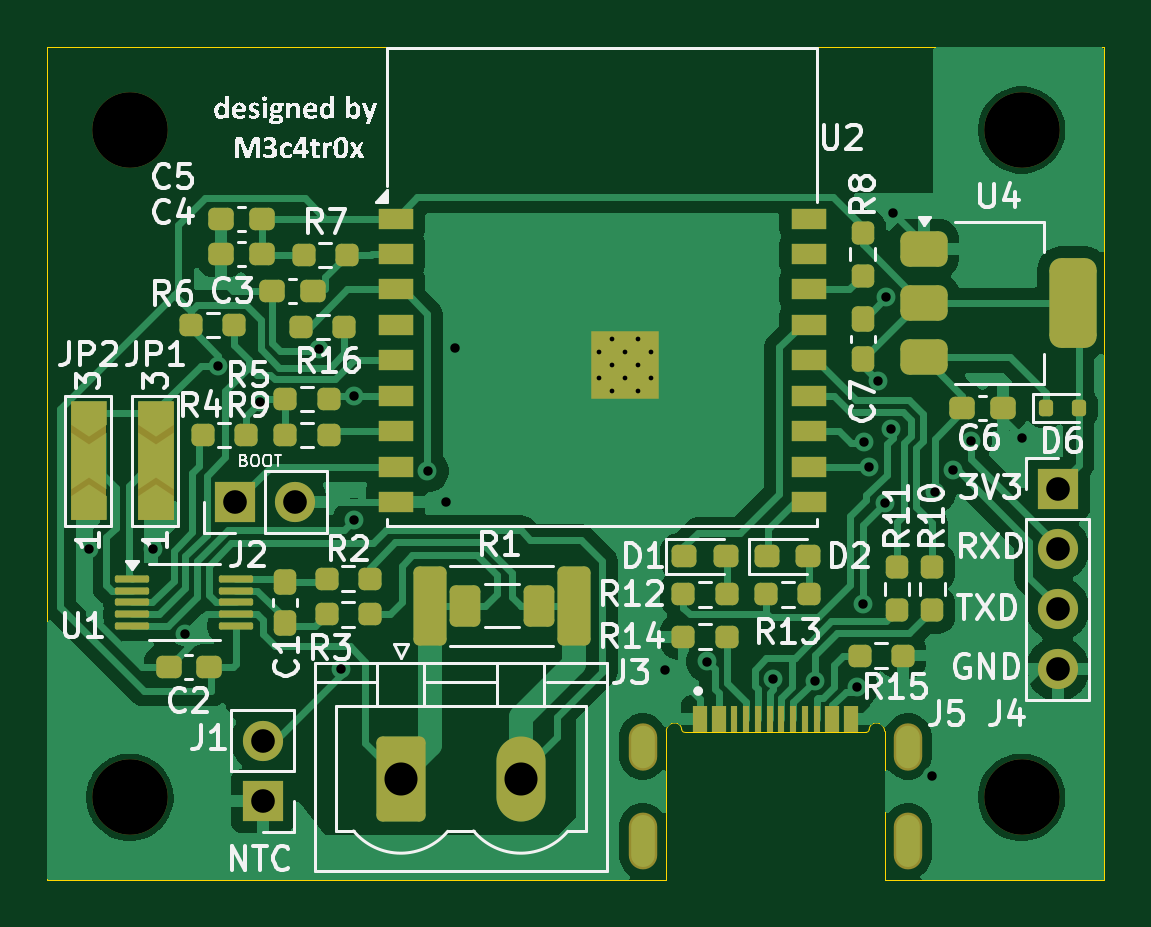
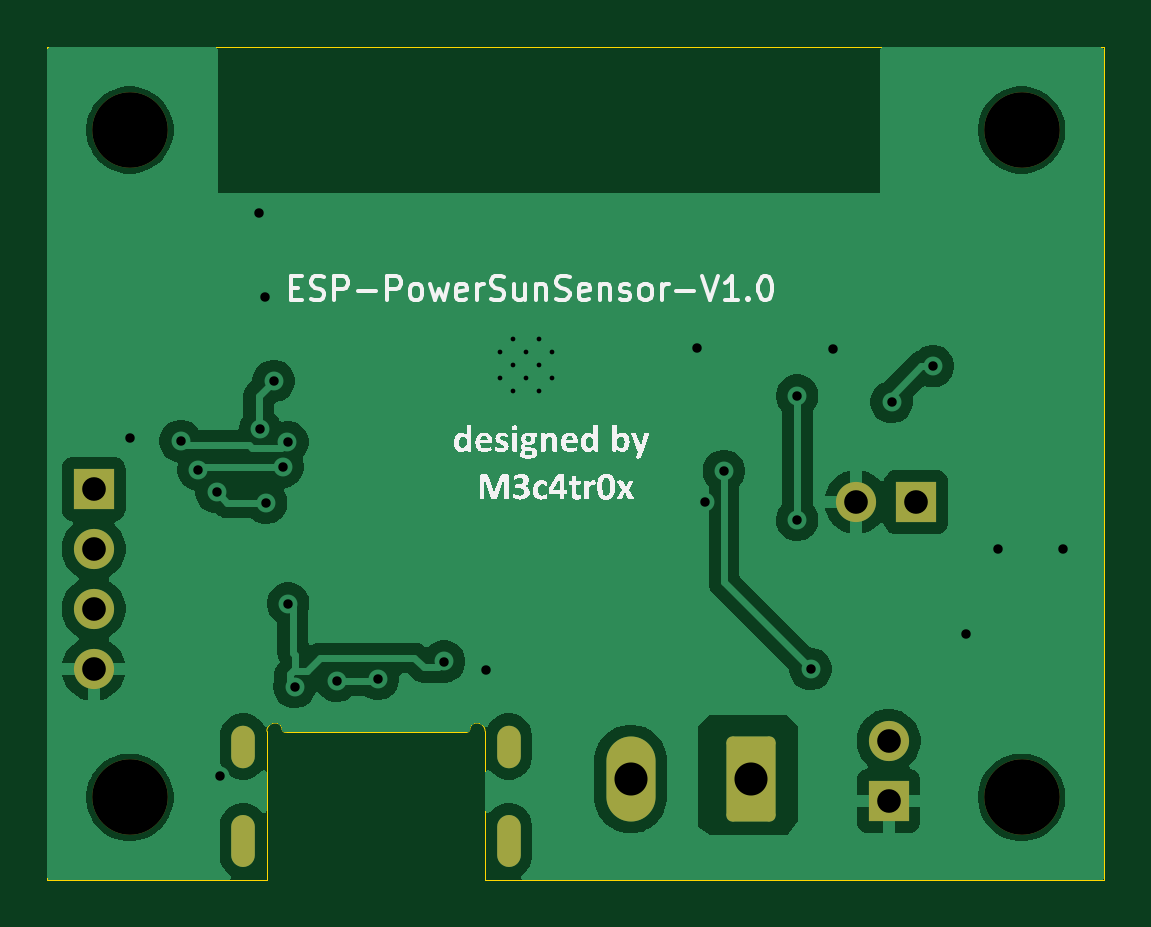
Circuit board: 11 layer files. Board 44.8 x 35.2 mm.
- bottom_copper: ESP-PowerSunSensor-B_Cu.gbr (58301 bytes)
- bottom_mask: ESP-PowerSunSensor-B_Mask.gbr (1964 bytes)
- paste: ESP-PowerSunSensor-B_Paste.gbr (461 bytes)
- bottom_silk: ESP-PowerSunSensor-B_Silkscreen.gbr (42170 bytes)
- outline: ESP-PowerSunSensor-Edge_Cuts.gbr (1450 bytes)
- top_copper: ESP-PowerSunSensor-F_Cu.gbr (80201 bytes)
- top_mask: ESP-PowerSunSensor-F_Mask.gbr (7835 bytes)
- paste: ESP-PowerSunSensor-F_Paste.gbr (6091 bytes)
- top_silk: ESP-PowerSunSensor-F_Silkscreen.gbr (90282 bytes)
- drill: ESP-PowerSunSensor-NPTH.drl (394 bytes)
- drill: ESP-PowerSunSensor-PTH.drl (1516 bytes)

=== bottom_copper: ESP-PowerSunSensor-B_Cu.gbr (58301 bytes, source omitted) ===
=== bottom_mask: ESP-PowerSunSensor-B_Mask.gbr (1964 bytes, source withheld) ===
=== paste: ESP-PowerSunSensor-B_Paste.gbr ===
%TF.GenerationSoftware,KiCad,Pcbnew,9.0.0*%
%TF.CreationDate,2025-10-09T14:42:31+02:00*%
%TF.ProjectId,ESP-PowerSunSensor,4553502d-506f-4776-9572-53756e53656e,rev?*%
%TF.SameCoordinates,Original*%
%TF.FileFunction,Paste,Bot*%
%TF.FilePolarity,Positive*%
%FSLAX46Y46*%
G04 Gerber Fmt 4.6, Leading zero omitted, Abs format (unit mm)*
G04 Created by KiCad (PCBNEW 9.0.0) date 2025-10-09 14:42:31*
%MOMM*%
%LPD*%
G01*
G04 APERTURE LIST*
G04 APERTURE END LIST*
M02*

=== bottom_silk: ESP-PowerSunSensor-B_Silkscreen.gbr (42170 bytes, source omitted) ===
=== outline: ESP-PowerSunSensor-Edge_Cuts.gbr ===
%TF.GenerationSoftware,KiCad,Pcbnew,9.0.0*%
%TF.CreationDate,2025-10-09T14:42:32+02:00*%
%TF.ProjectId,ESP-PowerSunSensor,4553502d-506f-4776-9572-53756e53656e,rev?*%
%TF.SameCoordinates,Original*%
%TF.FileFunction,Profile,NP*%
%FSLAX46Y46*%
G04 Gerber Fmt 4.6, Leading zero omitted, Abs format (unit mm)*
G04 Created by KiCad (PCBNEW 9.0.0) date 2025-10-09 14:42:32*
%MOMM*%
%LPD*%
G01*
G04 APERTURE LIST*
%TA.AperFunction,Profile*%
%ADD10C,0.050000*%
%TD*%
%TA.AperFunction,Profile*%
%ADD11C,0.010000*%
%TD*%
G04 APERTURE END LIST*
D10*
X129700000Y-108500000D02*
X139000000Y-108500000D01*
X139000000Y-108500000D02*
X139000000Y-73250000D01*
X94250000Y-73250000D02*
X94250000Y-108500000D01*
X139000000Y-73250000D02*
X94250000Y-73250000D01*
X94250000Y-108500000D02*
X120460000Y-108500000D01*
D11*
%TO.C,J5*%
X120460000Y-102200000D02*
X120460000Y-108500000D01*
X128900000Y-102250000D02*
X121260000Y-102250000D01*
X129700000Y-108500000D02*
X129700000Y-102200000D01*
X120460000Y-102200000D02*
G75*
G02*
X120810000Y-101850000I350000J0D01*
G01*
X120810000Y-101850000D02*
G75*
G02*
X121110000Y-102130000I10000J-290000D01*
G01*
X121260000Y-102250000D02*
G75*
G02*
X121110000Y-102130000I-15000J135000D01*
G01*
X129050000Y-102130000D02*
G75*
G02*
X128900000Y-102250000I-135000J15000D01*
G01*
X129050000Y-102130000D02*
G75*
G02*
X129350000Y-101850000I290000J-10000D01*
G01*
X129350000Y-101850000D02*
G75*
G02*
X129700000Y-102200000I0J-350000D01*
G01*
%TD*%
M02*

=== top_copper: ESP-PowerSunSensor-F_Cu.gbr (80201 bytes, source omitted) ===
=== top_mask: ESP-PowerSunSensor-F_Mask.gbr (7835 bytes, source omitted) ===
=== paste: ESP-PowerSunSensor-F_Paste.gbr ===
%TF.GenerationSoftware,KiCad,Pcbnew,9.0.0*%
%TF.CreationDate,2025-10-09T14:42:31+02:00*%
%TF.ProjectId,ESP-PowerSunSensor,4553502d-506f-4776-9572-53756e53656e,rev?*%
%TF.SameCoordinates,Original*%
%TF.FileFunction,Paste,Top*%
%TF.FilePolarity,Positive*%
%FSLAX46Y46*%
G04 Gerber Fmt 4.6, Leading zero omitted, Abs format (unit mm)*
G04 Created by KiCad (PCBNEW 9.0.0) date 2025-10-09 14:42:31*
%MOMM*%
%LPD*%
G01*
G04 APERTURE LIST*
G04 Aperture macros list*
%AMRoundRect*
0 Rectangle with rounded corners*
0 $1 Rounding radius*
0 $2 $3 $4 $5 $6 $7 $8 $9 X,Y pos of 4 corners*
0 Add a 4 corners polygon primitive as box body*
4,1,4,$2,$3,$4,$5,$6,$7,$8,$9,$2,$3,0*
0 Add four circle primitives for the rounded corners*
1,1,$1+$1,$2,$3*
1,1,$1+$1,$4,$5*
1,1,$1+$1,$6,$7*
1,1,$1+$1,$8,$9*
0 Add four rect primitives between the rounded corners*
20,1,$1+$1,$2,$3,$4,$5,0*
20,1,$1+$1,$4,$5,$6,$7,0*
20,1,$1+$1,$6,$7,$8,$9,0*
20,1,$1+$1,$8,$9,$2,$3,0*%
G04 Aperture macros list end*
%ADD10RoundRect,0.237500X-0.250000X-0.237500X0.250000X-0.237500X0.250000X0.237500X-0.250000X0.237500X0*%
%ADD11RoundRect,0.237500X0.300000X0.237500X-0.300000X0.237500X-0.300000X-0.237500X0.300000X-0.237500X0*%
%ADD12RoundRect,0.150000X0.150000X0.200000X-0.150000X0.200000X-0.150000X-0.200000X0.150000X-0.200000X0*%
%ADD13R,0.700000X0.700000*%
%ADD14R,1.500000X0.900000*%
%ADD15RoundRect,0.237500X0.250000X0.237500X-0.250000X0.237500X-0.250000X-0.237500X0.250000X-0.237500X0*%
%ADD16RoundRect,0.375000X-0.625000X-0.375000X0.625000X-0.375000X0.625000X0.375000X-0.625000X0.375000X0*%
%ADD17RoundRect,0.500000X-0.500000X-1.400000X0.500000X-1.400000X0.500000X1.400000X-0.500000X1.400000X0*%
%ADD18RoundRect,0.250000X-0.400000X-0.625000X0.400000X-0.625000X0.400000X0.625000X-0.400000X0.625000X0*%
%ADD19RoundRect,0.237500X-0.287500X-0.237500X0.287500X-0.237500X0.287500X0.237500X-0.287500X0.237500X0*%
%ADD20R,0.600000X1.100000*%
%ADD21R,0.300000X1.100000*%
%ADD22RoundRect,0.237500X0.237500X-0.250000X0.237500X0.250000X-0.237500X0.250000X-0.237500X-0.250000X0*%
%ADD23RoundRect,0.237500X0.237500X-0.300000X0.237500X0.300000X-0.237500X0.300000X-0.237500X-0.300000X0*%
%ADD24RoundRect,0.075000X-0.650000X-0.075000X0.650000X-0.075000X0.650000X0.075000X-0.650000X0.075000X0*%
%ADD25RoundRect,0.237500X-0.237500X0.300000X-0.237500X-0.300000X0.237500X-0.300000X0.237500X0.300000X0*%
%ADD26RoundRect,0.237500X-0.300000X-0.237500X0.300000X-0.237500X0.300000X0.237500X-0.300000X0.237500X0*%
%ADD27RoundRect,0.249999X0.450001X1.425001X-0.450001X1.425001X-0.450001X-1.425001X0.450001X-1.425001X0*%
%ADD28RoundRect,0.237500X-0.237500X0.250000X-0.237500X-0.250000X0.237500X-0.250000X0.237500X0.250000X0*%
G04 APERTURE END LIST*
D10*
%TO.C,R9*%
X104337500Y-89662000D03*
X106162500Y-89662000D03*
%TD*%
D11*
%TO.C,C2*%
X101112500Y-99500000D03*
X99387500Y-99500000D03*
%TD*%
%TO.C,C4*%
X103325000Y-82000000D03*
X101600000Y-82000000D03*
%TD*%
D12*
%TO.C,D6*%
X136522000Y-88519000D03*
X137922000Y-88519000D03*
%TD*%
D13*
%TO.C,U2*%
X117610000Y-85600000D03*
X117610000Y-86700000D03*
X117610000Y-87800000D03*
X118710000Y-85600000D03*
X118710000Y-86700000D03*
X118710000Y-87800000D03*
X119810000Y-85600000D03*
X119810000Y-86700000D03*
X119810000Y-87800000D03*
D14*
X109000000Y-80500000D03*
X109000000Y-82000000D03*
X109000000Y-83500000D03*
X109000000Y-85000000D03*
X109000000Y-86500000D03*
X109000000Y-88000000D03*
X109000000Y-89500000D03*
X109000000Y-91000000D03*
X109000000Y-92500000D03*
X126500000Y-92500000D03*
X126500000Y-91000000D03*
X126500000Y-89500000D03*
X126500000Y-88000000D03*
X126500000Y-86500000D03*
X126500000Y-85000000D03*
X126500000Y-83500000D03*
X126500000Y-82000000D03*
X126500000Y-80500000D03*
%TD*%
D15*
%TO.C,R2*%
X107912500Y-95750000D03*
X106087500Y-95750000D03*
%TD*%
D16*
%TO.C,U4*%
X131368000Y-81774000D03*
X131368000Y-84074000D03*
D17*
X137668000Y-84074000D03*
D16*
X131368000Y-86374000D03*
%TD*%
D15*
%TO.C,R16*%
X106830500Y-85090000D03*
X105005500Y-85090000D03*
%TD*%
D18*
%TO.C,REF\u002A\u002A*%
X111950000Y-96900000D03*
X115050000Y-96900000D03*
%TD*%
D10*
%TO.C,R13*%
X124687500Y-96400000D03*
X126512500Y-96400000D03*
%TD*%
D15*
%TO.C,R4*%
X102662500Y-89662000D03*
X100837500Y-89662000D03*
%TD*%
D11*
%TO.C,C5*%
X103325000Y-80500000D03*
X101600000Y-80500000D03*
%TD*%
D19*
%TO.C,D2*%
X124725000Y-94800000D03*
X126475000Y-94800000D03*
%TD*%
D10*
%TO.C,R12*%
X121187500Y-96400000D03*
X123012500Y-96400000D03*
%TD*%
D20*
%TO.C,J5*%
X121880000Y-101693000D03*
X122680000Y-101693000D03*
D21*
X123830000Y-101693000D03*
X124830000Y-101693000D03*
X125330000Y-101693000D03*
X126330000Y-101693000D03*
D20*
X128280000Y-101693000D03*
X127480000Y-101693000D03*
D21*
X126830000Y-101693000D03*
X125830000Y-101693000D03*
X124330000Y-101693000D03*
X123330000Y-101693000D03*
%TD*%
D22*
%TO.C,R10*%
X131723679Y-97077837D03*
X131723679Y-95252837D03*
%TD*%
D23*
%TO.C,C7*%
X128778000Y-86460500D03*
X128778000Y-84735500D03*
%TD*%
D10*
%TO.C,R5*%
X104337500Y-88138000D03*
X106162500Y-88138000D03*
%TD*%
D24*
%TO.C,U1*%
X97859314Y-95750000D03*
X97859314Y-96250000D03*
X97859314Y-96750000D03*
X97859314Y-97250000D03*
X97859314Y-97750000D03*
X102259314Y-97750000D03*
X102259314Y-97250000D03*
X102259314Y-96750000D03*
X102259314Y-96250000D03*
X102259314Y-95750000D03*
%TD*%
D25*
%TO.C,C1*%
X104309314Y-95887500D03*
X104309314Y-97612500D03*
%TD*%
D22*
%TO.C,R11*%
X130223679Y-97077837D03*
X130223679Y-95252837D03*
%TD*%
D26*
%TO.C,C6*%
X132995500Y-88519000D03*
X134720500Y-88519000D03*
%TD*%
D11*
%TO.C,C3*%
X105510500Y-83566000D03*
X103785500Y-83566000D03*
%TD*%
D10*
%TO.C,R7*%
X105109000Y-82042000D03*
X106934000Y-82042000D03*
%TD*%
%TO.C,R6*%
X100337500Y-85000000D03*
X102162500Y-85000000D03*
%TD*%
D19*
%TO.C,D1*%
X121225000Y-94800000D03*
X122975000Y-94800000D03*
%TD*%
D10*
%TO.C,R15*%
X128651000Y-99000000D03*
X130476000Y-99000000D03*
%TD*%
D27*
%TO.C,R1*%
X116550000Y-96900000D03*
X110450000Y-96900000D03*
%TD*%
D28*
%TO.C,R8*%
X128778000Y-81106000D03*
X128778000Y-82931000D03*
%TD*%
D15*
%TO.C,R14*%
X123012500Y-98200000D03*
X121187500Y-98200000D03*
%TD*%
%TO.C,R3*%
X107912500Y-97250000D03*
X106087500Y-97250000D03*
%TD*%
M02*

=== top_silk: ESP-PowerSunSensor-F_Silkscreen.gbr (90282 bytes, source omitted) ===
=== drill: ESP-PowerSunSensor-NPTH.drl ===
M48
; DRILL file {KiCad 9.0.0} date 2025-10-09T14:42:29+0200
; FORMAT={-:-/ absolute / inch / decimal}
; #@! TF.CreationDate,2025-10-09T14:42:29+02:00
; #@! TF.GenerationSoftware,Kicad,Pcbnew,9.0.0
; #@! TF.FileFunction,NonPlated,1,2,NPTH
FMAT,2
INCH
; #@! TA.AperFunction,NonPlated,NPTH,ComponentDrill
T1C0.1260
%
G90
G05
T1
X3.8484Y-3.0217
X3.8484Y-4.1339
X5.3346Y-3.0217
X5.3346Y-4.1339
M30

=== drill: ESP-PowerSunSensor-PTH.drl ===
M48
; DRILL file {KiCad 9.0.0} date 2025-10-09T14:42:29+0200
; FORMAT={-:-/ absolute / inch / decimal}
; #@! TF.CreationDate,2025-10-09T14:42:29+02:00
; #@! TF.GenerationSoftware,Kicad,Pcbnew,9.0.0
; #@! TF.FileFunction,Plated,1,2,PTH
FMAT,2
INCH
; #@! TA.AperFunction,Plated,PTH,ComponentDrill
T1C0.0079
; #@! TA.AperFunction,Plated,PTH,ViaDrill
T2C0.0157
; #@! TA.AperFunction,Plated,PTH,ComponentDrill
T3C0.0236
; #@! TA.AperFunction,Plated,PTH,ComponentDrill
T4C0.0394
; #@! TA.AperFunction,Plated,PTH,ComponentDrill
T5C0.0551
%
G90
G05
T1
X4.6303Y-3.3917
X4.6303Y-3.435
X4.652Y-3.3701
X4.652Y-3.4134
X4.652Y-3.4567
X4.6736Y-3.3917
X4.6736Y-3.435
X4.6953Y-3.3701
X4.6953Y-3.4134
X4.6953Y-3.4567
X4.7169Y-3.3917
X4.7169Y-3.435
T2
X3.7795Y-3.7205
X3.8878Y-3.7205
X3.9409Y-3.8622
X3.9961Y-3.4154
X4.065Y-3.475
X4.1634Y-3.3863
X4.2Y-3.92
X4.2224Y-3.4646
X4.2224Y-3.6713
X4.3445Y-3.59
X4.376Y-3.6417
X4.39Y-3.3858
X4.7402Y-3.9213
X4.811Y-3.9075
X4.921Y-3.9363
X4.9899Y-3.9394
X5.06Y-3.95
X5.0709Y-3.811
X5.0718Y-3.542
X5.08Y-3.5827
X5.095Y-3.44
X5.1073Y-3.6431
X5.109Y-3.3001
X5.1176Y-3.5207
X5.12Y-3.16
X5.185Y-4.0984
X5.19Y-3.625
X5.2202Y-3.5876
X5.25Y-3.54
X5.335Y-3.535
T4
X4.024Y-3.6417
X4.07Y-4.04
X4.07Y-4.14
X4.124Y-3.6417
X5.395Y-3.62
X5.395Y-3.72
X5.395Y-3.82
X5.395Y-3.92
T5
X4.3Y-4.1032
X4.5Y-4.1032
T3
G00X4.7031Y-4.0335
M15
G01X4.7031Y-4.065
M16
G05
G00X4.7031Y-4.1831
M15
G01X4.7031Y-4.2303
M16
G05
G00X5.1457Y-4.0335
M15
G01X5.1457Y-4.065
M16
G05
G00X5.1457Y-4.1831
M15
G01X5.1457Y-4.2303
M16
G05
M30
